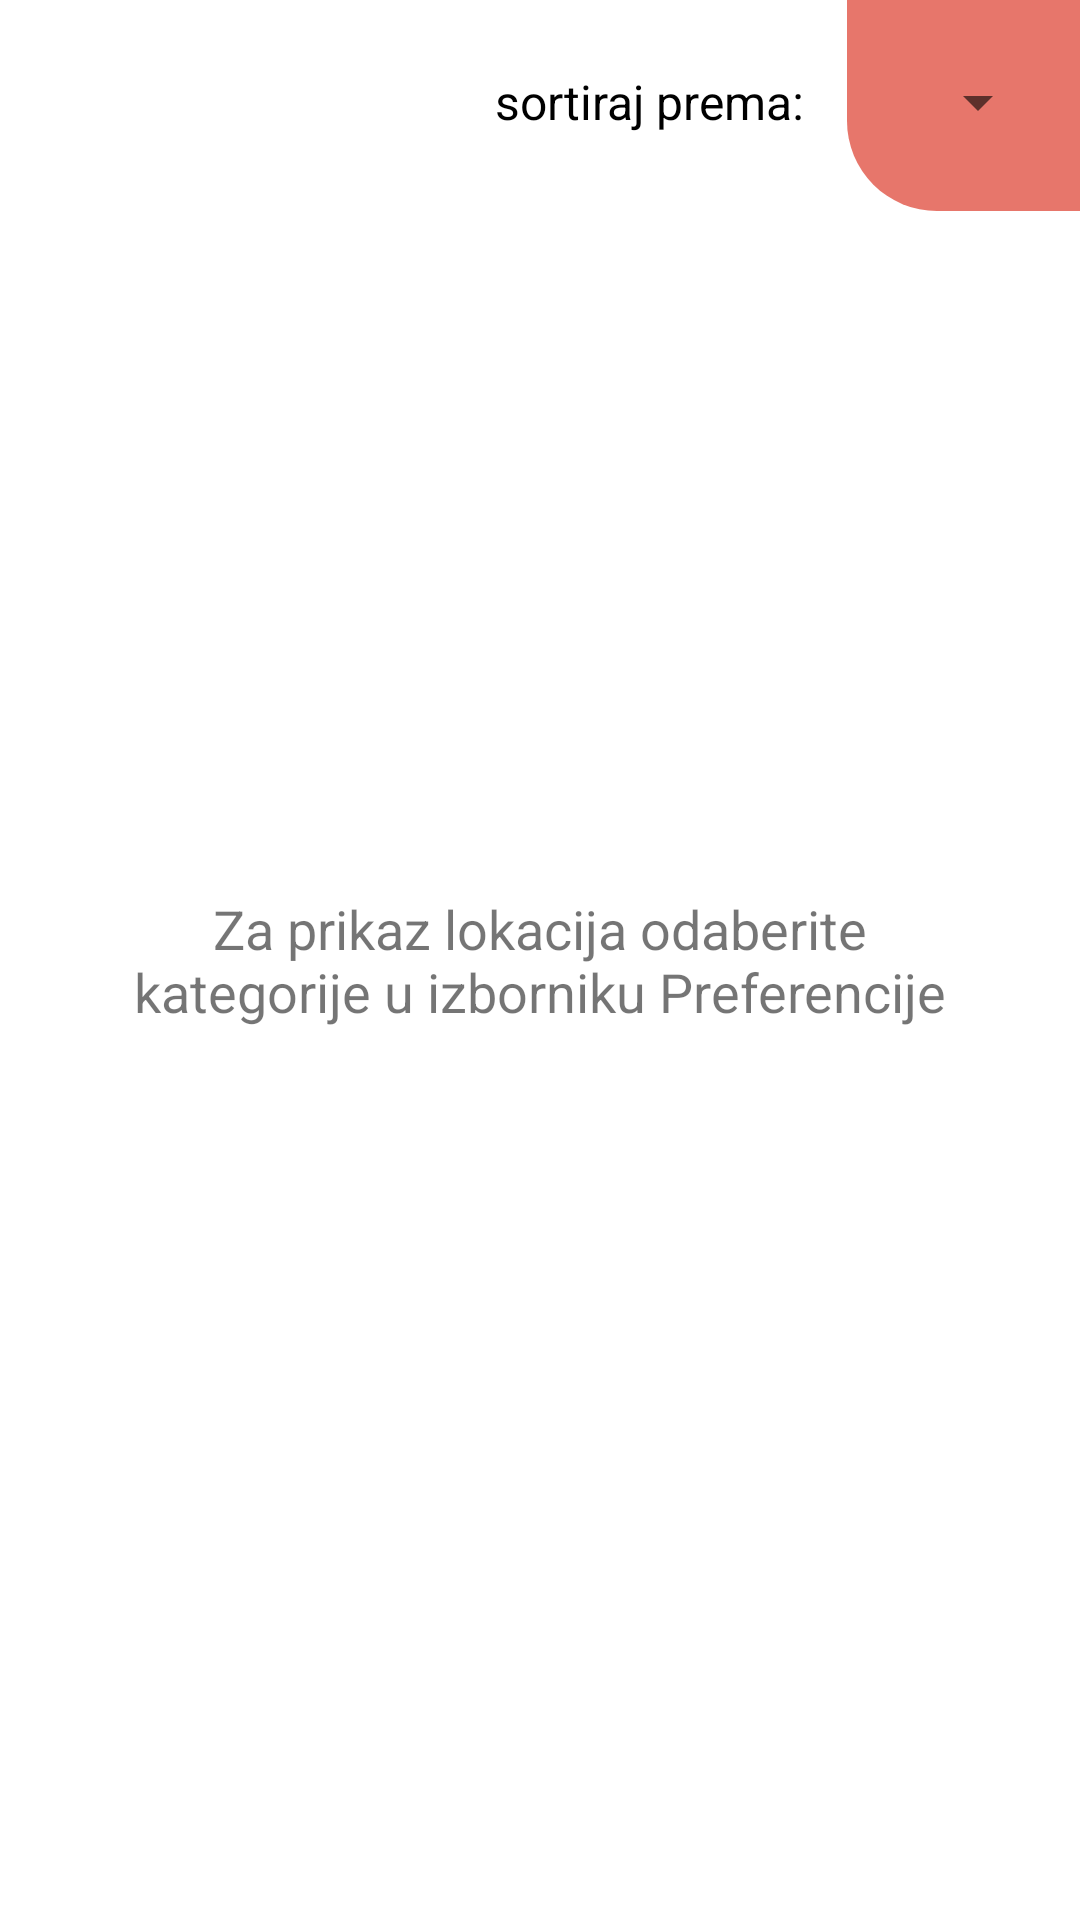

Reconstruct the res/layout file that produces this screen, plus the resources it refers to.
<!-- AndroidManifest.xml: application theme Theme.Zavrsni_rad -->
<!-- res/layout/fragment_location_ranking.xml -->
<?xml version="1.0" encoding="utf-8"?>
<RelativeLayout xmlns:android="http://schemas.android.com/apk/res/android"

    xmlns:app="http://schemas.android.com/apk/res-auto"
    xmlns:tools="http://schemas.android.com/tools"
    android:layout_width="match_parent"
    android:layout_height="match_parent">


    <TextView
        android:id="@+id/textView"
        android:layout_width="wrap_content"
        android:layout_height="wrap_content"
        android:layout_alignTop="@+id/spinner"
        android:layout_alignBottom="@+id/spinner"
        android:layout_marginTop="0dp"
        android:layout_marginEnd="30dp"
        android:layout_marginBottom="0dp"
        android:layout_toStartOf="@+id/imageView24"
        android:fontFamily="sans-serif"
        android:gravity="center"
        android:text="sortiraj prema: "
        android:textColor="?colorSecondary"
        android:textSize="16dp" />

    <androidx.constraintlayout.widget.ConstraintLayout
        android:id="@+id/mainConstraintLayout"

        android:layout_width="match_parent"
        android:layout_height="match_parent">


        <TextView
            android:id="@+id/onNothingSelected"
            android:layout_width="0dp"
            android:layout_height="wrap_content"
            android:layout_marginStart="40dp"
            android:layout_marginEnd="40dp"
            android:fontFamily="sans-serif"
            android:gravity="center_horizontal"
            android:text="Za prikaz lokacija odaberite kategorije u izborniku Preferencije"
            android:textSize="18dp"
            android:visibility="visible"
            app:flow_horizontalAlign="center"
            app:layout_constraintBottom_toBottomOf="parent"
            app:layout_constraintEnd_toEndOf="parent"
            app:layout_constraintStart_toStartOf="parent"
            app:layout_constraintTop_toTopOf="parent" />

        <ImageView
            android:id="@+id/add_icon"
            android:layout_width="100dp"
            android:layout_height="100dp"
            android:layout_marginBottom="30dp"
            android:visibility="visible"
            app:layout_constraintBottom_toTopOf="@id/onNothingSelected"
            app:layout_constraintEnd_toEndOf="parent"
            app:layout_constraintStart_toStartOf="parent"
            app:srcCompat="@drawable/ic_baseline_add_24"
            app:tint="?colorSecondaryVariant" />

        <androidx.constraintlayout.widget.ConstraintLayout
            android:id="@+id/constraintLayout"
            android:layout_width="0dp"
            android:layout_height="0dp"
            app:layout_constraintBottom_toBottomOf="parent"
            app:layout_constraintEnd_toEndOf="parent"
            app:layout_constraintStart_toStartOf="parent"
            app:layout_constraintTop_toTopOf="parent">

            <androidx.recyclerview.widget.RecyclerView
                android:id="@+id/recycledviewer"
                android:layout_width="0dp"
                android:layout_height="0dp"

                android:clipToPadding="false"
                android:paddingTop="75dp"
                app:layout_constraintBottom_toBottomOf="parent"
                app:layout_constraintEnd_toEndOf="parent"
                app:layout_constraintStart_toStartOf="parent"
                app:layout_constraintTop_toTopOf="parent"
                tools:listitem="@layout/recyclerview_component" />


        </androidx.constraintlayout.widget.ConstraintLayout>


    </androidx.constraintlayout.widget.ConstraintLayout>

    <ImageView
        android:id="@+id/imageView24"
        android:layout_width="match_parent"
        android:layout_height="150dp"
        android:layout_alignStart="@+id/spinner"
        android:layout_alignParentEnd="true"
        android:layout_marginStart="-20dp"
        android:layout_marginTop="-80dp"
        android:layout_marginEnd="-30dp"
        app:srcCompat="@drawable/dialog2"
        app:tint="@color/orange" />

    <Spinner
        android:id="@+id/spinner"
        android:layout_width="wrap_content"
        android:layout_height="48dp"

        android:layout_alignParentTop="true"
        android:layout_alignParentEnd="true"
        android:layout_marginTop="10dp"
        android:layout_marginEnd="10dp"
        android:spinnerMode="dialog"
        android:theme="@style/spinnerTheme"
        tools:ignore="SpeakableTextPresentCheck" />

</RelativeLayout>
<!-- res/layout/recyclerview_component.xml (included above) -->
<?xml version="1.0" encoding="utf-8"?>
<androidx.constraintlayout.widget.ConstraintLayout xmlns:android="http://schemas.android.com/apk/res/android"
    xmlns:app="http://schemas.android.com/apk/res-auto"
    xmlns:tools="http://schemas.android.com/tools"
    android:layout_width="match_parent"
    android:layout_height="wrap_content"
    android:background="#00FFFFFF"


    >

    <androidx.cardview.widget.CardView
        android:id="@+id/cardView"
        android:layout_width="match_parent"
        android:layout_height="wrap_content"
        android:layout_gravity="center"
        android:layout_marginStart="50dp"
        android:layout_marginTop="5dp"
        android:layout_marginEnd="10dp"
        android:layout_marginBottom="5dp"
        android:backgroundTint="?colorOnPrimary"
        app:cardCornerRadius="20dp"
        app:layout_constraintBottom_toBottomOf="parent"
        app:layout_constraintEnd_toEndOf="parent"
        app:layout_constraintStart_toStartOf="parent"
        app:layout_constraintTop_toTopOf="parent">

        <androidx.constraintlayout.widget.ConstraintLayout
            android:layout_width="match_parent"
            android:layout_height="match_parent">


            <TextView
                android:id="@+id/location_name"
                android:layout_width="0dp"
                android:layout_height="wrap_content"
                android:layout_marginStart="10dp"
                android:layout_marginTop="30dp"
                android:layout_marginEnd="10dp"
                android:fontFamily="sans-serif"
                android:text="Naziv lokacije"
                android:textAllCaps="true"
                android:textSize="16dp"
                android:textStyle="bold"
                app:layout_constraintEnd_toEndOf="parent"
                app:layout_constraintStart_toEndOf="@+id/location_image"
                app:layout_constraintTop_toTopOf="parent" />

            <TextView
                android:id="@+id/averageGrade"
                android:layout_width="wrap_content"
                android:layout_height="wrap_content"
                android:layout_marginStart="20dp"
                android:layout_marginTop="10dp"
                android:layout_marginBottom="5dp"
                android:fontFamily="sans-serif"
                android:text="averageGrade"
                android:textColor="?colorSecondaryVariant"
                android:textSize="14dp"
                app:layout_constraintBottom_toTopOf="@+id/moreInformation"
                app:layout_constraintStart_toEndOf="@+id/location_image"
                app:layout_constraintTop_toBottomOf="@+id/location_name"
                app:layout_constraintVertical_bias="0.0" />


            <TextView
                android:id="@+id/moreInformation"
                android:layout_width="wrap_content"
                android:layout_height="wrap_content"
                android:layout_gravity="bottom|end"

                android:layout_marginEnd="10dp"
                android:layout_marginBottom="10dp"
                android:fontFamily="sans-serif"
                android:text="Klikni za više detalja"
                android:textColor="?colorSecondaryVariant"
                android:textSize="12dp"
                android:textStyle="bold|italic"
                app:layout_constraintBottom_toBottomOf="parent"
                app:layout_constraintEnd_toEndOf="parent" />

            <com.google.android.material.imageview.ShapeableImageView
                android:id="@+id/location_image"
                android:layout_width="120dp"
                android:layout_height="120dp"
                android:layout_marginStart="10dp"
                android:layout_marginTop="10dp"
                android:layout_marginBottom="10dp"
                android:adjustViewBounds="true"
                android:foregroundGravity="center_vertical"
                android:scaleType="centerCrop"
                android:src="@drawable/ic_baseline_person_24"
                app:layout_constraintBottom_toBottomOf="parent"
                app:layout_constraintStart_toStartOf="parent"
                app:layout_constraintTop_toTopOf="parent"
                app:shapeAppearanceOverlay="@style/compontetImage" />



        </androidx.constraintlayout.widget.ConstraintLayout>
    </androidx.cardview.widget.CardView>

    <TextView
        android:id="@+id/rankingplace"
        android:layout_width="wrap_content"
        android:layout_height="40dp"
        android:gravity="center"
        android:text="1."
        android:textSize="25dp"
        app:layout_constraintBottom_toBottomOf="parent"
        app:layout_constraintEnd_toStartOf="@+id/cardView"
        app:layout_constraintStart_toStartOf="parent"
        app:layout_constraintTop_toTopOf="parent" />

    <ImageView
        android:id="@+id/medalplace"
        android:layout_width="40dp"
        android:layout_height="40dp"
        app:layout_constraintBottom_toBottomOf="parent"
        app:layout_constraintEnd_toStartOf="@+id/cardView"
        app:layout_constraintStart_toStartOf="parent"
        app:layout_constraintTop_toTopOf="parent"
        app:srcCompat="@drawable/ic_baseline_close_35dp" />
</androidx.constraintlayout.widget.ConstraintLayout>
<!-- resources referenced by this layout -->
<resources>
  <color name="orange">#E7766B</color>
  <!-- drawable dialog2 (drawable) -->
  <?xml version="1.0" encoding="utf-8"?>
  <shape xmlns:android="http://schemas.android.com/apk/res/android"
      android:shape="rectangle">
      <solid android:color="?colorPrimary" />
      <corners android:radius="90px" />
  </shape>
  <!-- drawable ic_baseline_close_35dp (drawable) -->
  <vector android:height="35dp" android:tint="#000000"
      android:viewportHeight="24" android:viewportWidth="24"
      android:width="35dp" xmlns:android="http://schemas.android.com/apk/res/android">
      <path android:fillColor="@android:color/white" android:pathData="M18.3,5.71c-0.39,-0.39 -1.02,-0.39 -1.41,0L12,10.59 7.11,5.7c-0.39,-0.39 -1.02,-0.39 -1.41,0 -0.39,0.39 -0.39,1.02 0,1.41L10.59,12 5.7,16.89c-0.39,0.39 -0.39,1.02 0,1.41 0.39,0.39 1.02,0.39 1.41,0L12,13.41l4.89,4.89c0.39,0.39 1.02,0.39 1.41,0 0.39,-0.39 0.39,-1.02 0,-1.41L13.41,12l4.89,-4.89c0.38,-0.38 0.38,-1.02 0,-1.4z"/>
  </vector>
  <style name="compontetImage">
          <item name="cornerFamily">rounded</item>
          <item name="cornerSize">10dp</item>
          <item name="color">#00FFFFFF</item>
      </style>
  <style name="spinnerTheme">
          <item name="android:textSize">16dp</item>
          <item name="android:textColor">?colorSecondary</item>
      </style>
  <style name="Theme.Zavrsni_rad" parent="Theme.MaterialComponents.DayNight.DarkActionBar">
          
          <item name="colorPrimary">@color/orange</item>
          <item name="colorPrimaryVariant">@color/orange_variant</item>
          <item name="colorOnPrimary">#F8F8F5</item>
          
          <item name="colorSecondary">@color/black</item>
          <item name="colorSecondaryVariant">#A3A3A3</item>
          <item name="colorOnSecondary">@color/white</item>
          
          <item name="android:statusBarColor">?attr/colorPrimary</item>
          
          <item name="background">@color/idk</item>
          <item name="backgroundColor">#ffffff</item>
          <item name="android:textColorHint">#656565</item>
      </style>
  <color name="orange_variant">#BF645C</color>
  <color name="black">#FF000000</color>
  <color name="white">#FFFFFFFF</color>
  <color name="idk">#DFDAD8</color>
</resources>
